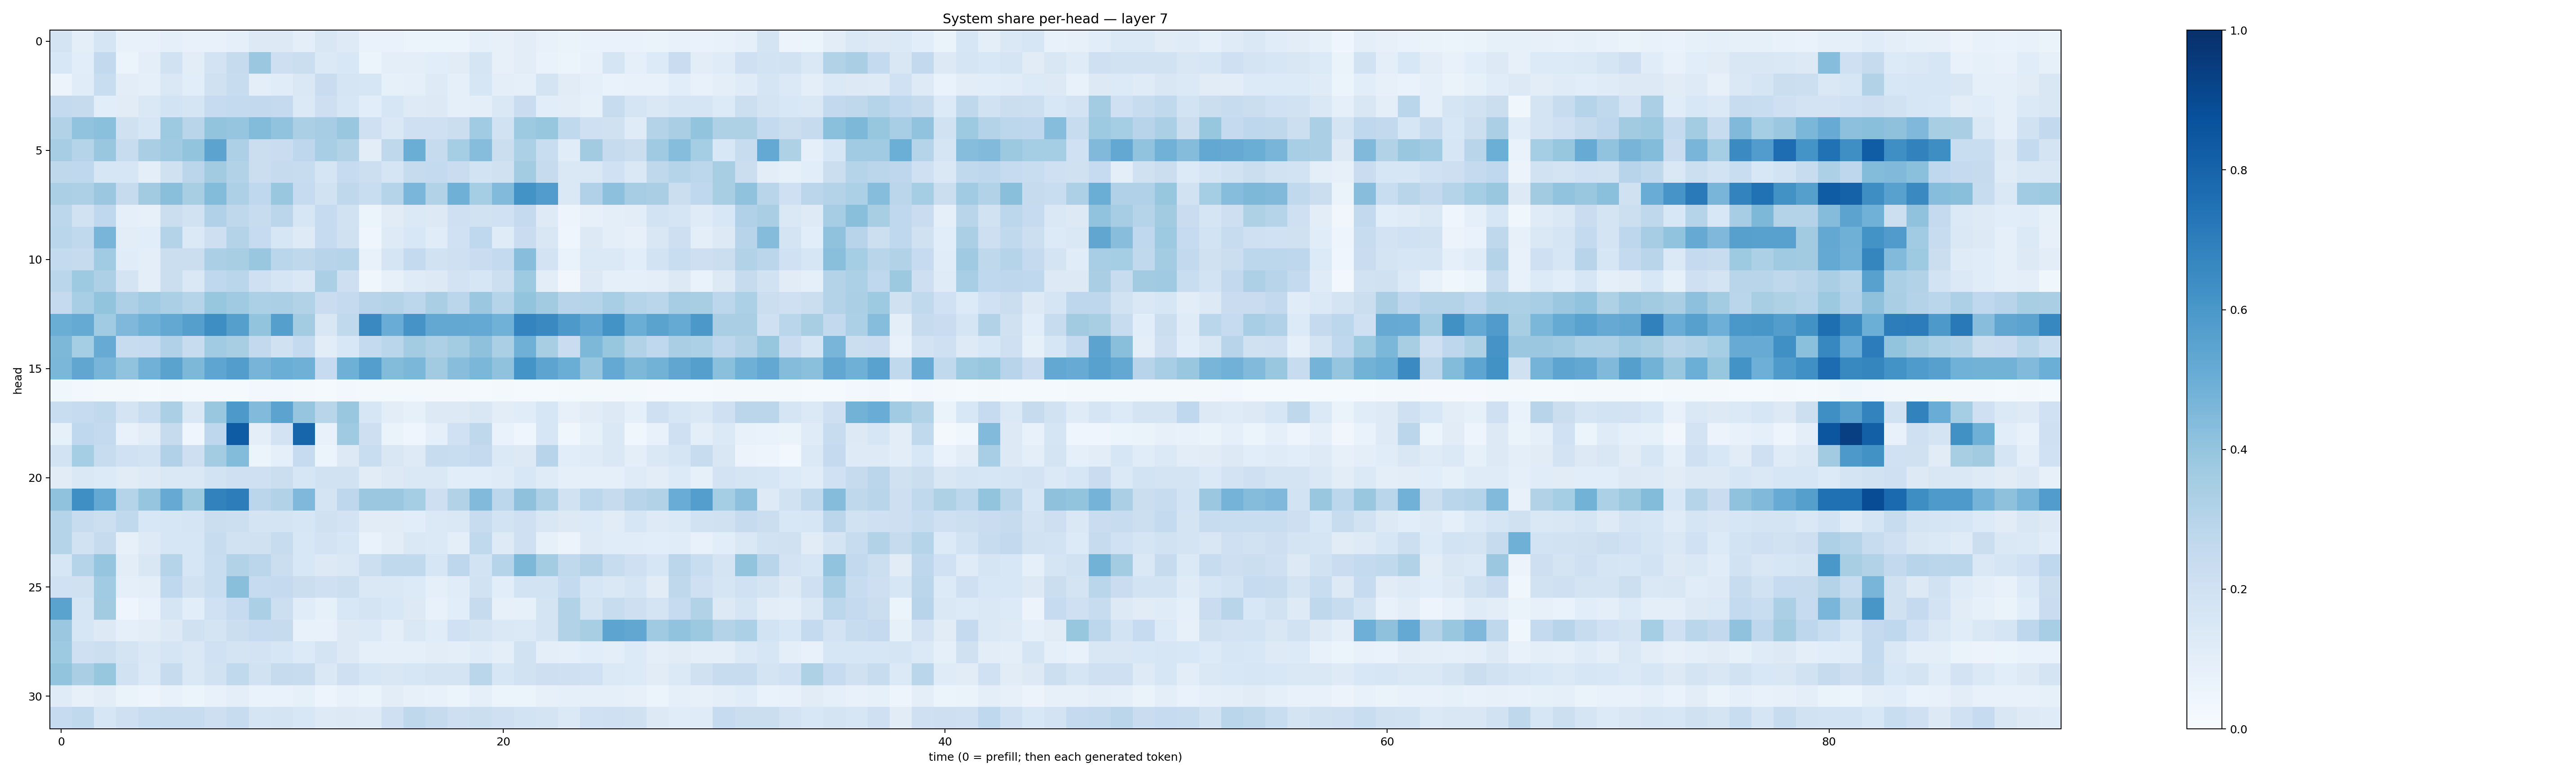

The table this chart was drawn from, first rows:
0.17583531, 0.0950472, 0.16597015, 0.07533098, 0.07417221, 0.08819022, 0.07544343, 0.07535385, 0.08967023, 0.12899859, 0.13071254, 0.093765564, 0.1493269, 0.1245947, 0.067422375, 0.06748153, 0.054184694, 0.06241997, 0.061347343, 0.08645022, 0.07996589, 0.10231286, 0.07064497, 0.06274289
0.1546, 0.1058, 0.2597, 0.06133, 0.09957, 0.1927, 0.105, 0.1801, 0.245, 0.3816, 0.2127, 0.2202, 0.1374, 0.1541, 0.0607, 0.0987, 0.09911, 0.1061, 0.1098, 0.1672, 0.07898, 0.1024, 0.06701, 0.05288
0.05824, 0.1152, 0.2325, 0.1039, 0.09036, 0.1421, 0.1071, 0.1977, 0.2413, 0.09671, 0.1137, 0.147, 0.2273, 0.1704, 0.157, 0.08463, 0.09176, 0.1216, 0.08766, 0.1581, 0.09376, 0.0934, 0.1767, 0.113
0.2567, 0.2459, 0.1073, 0.1099, 0.1442, 0.1867, 0.1711, 0.2487, 0.2543, 0.2596, 0.253, 0.1389, 0.212, 0.1637, 0.109, 0.1568, 0.1237, 0.1313, 0.0937, 0.09972, 0.1454, 0.2276, 0.1089, 0.105
0.3161, 0.4047, 0.4183, 0.1967, 0.1591, 0.3721, 0.2918, 0.3994, 0.3951, 0.4399, 0.4036, 0.335, 0.3491, 0.3886, 0.2094, 0.1435, 0.204, 0.2049, 0.225, 0.3662, 0.1904, 0.372, 0.3912, 0.2643
0.3481, 0.3036, 0.3851, 0.2397, 0.336, 0.3708, 0.3989, 0.5449, 0.3263, 0.2205, 0.2296, 0.2755, 0.3454, 0.3127, 0.1018, 0.2727, 0.5003, 0.2436, 0.3532, 0.4322, 0.2235, 0.3312, 0.2337, 0.1139
0.2702, 0.2675, 0.1568, 0.1578, 0.09817, 0.1988, 0.2843, 0.3621, 0.3108, 0.2251, 0.2437, 0.2418, 0.17, 0.2485, 0.2161, 0.1679, 0.2429, 0.2554, 0.2268, 0.1867, 0.1958, 0.3568, 0.2455, 0.1463
0.3342, 0.3264, 0.3802, 0.2456, 0.3624, 0.4229, 0.3415, 0.439, 0.3256, 0.2694, 0.3842, 0.2485, 0.1925, 0.2706, 0.2329, 0.2982, 0.4613, 0.3141, 0.4922, 0.3525, 0.4452, 0.6202, 0.578, 0.144
0.2798, 0.1911, 0.2684, 0.08659, 0.08029, 0.2188, 0.1881, 0.3198, 0.2733, 0.2344, 0.2825, 0.1599, 0.2463, 0.1909, 0.05244, 0.1132, 0.138, 0.1278, 0.2042, 0.1881, 0.1997, 0.2525, 0.1223, 0.04695
0.2867, 0.2653, 0.4668, 0.1038, 0.109, 0.3069, 0.139, 0.212, 0.3074, 0.2465, 0.164, 0.1235, 0.2469, 0.1959, 0.0443, 0.1217, 0.1538, 0.116, 0.2022, 0.2658, 0.121, 0.23, 0.1505, 0.04099
0.2574, 0.2445, 0.367, 0.1142, 0.0973, 0.2219, 0.2203, 0.3353, 0.343, 0.384, 0.2852, 0.2724, 0.2964, 0.3042, 0.07484, 0.1667, 0.2578, 0.1947, 0.2084, 0.2276, 0.2573, 0.426, 0.1806, 0.06968
0.2866, 0.3749, 0.3247, 0.1786, 0.09858, 0.2242, 0.1425, 0.2659, 0.2886, 0.2101, 0.1666, 0.1452, 0.333, 0.2128, 0.03584, 0.07831, 0.1196, 0.1267, 0.1805, 0.1627, 0.2156, 0.372, 0.1042, 0.0329
0.2512, 0.3476, 0.399, 0.3265, 0.3648, 0.3323, 0.3, 0.391, 0.3678, 0.3298, 0.3344, 0.3103, 0.2272, 0.2535, 0.2957, 0.3077, 0.2802, 0.3373, 0.284, 0.3794, 0.3026, 0.399, 0.3606, 0.2933
0.5039, 0.5192, 0.3634, 0.4518, 0.4893, 0.5255, 0.5643, 0.6379, 0.5663, 0.3996, 0.5664, 0.3565, 0.1492, 0.2633, 0.6558, 0.5046, 0.6103, 0.5249, 0.5262, 0.5219, 0.4878, 0.6724, 0.6533, 0.5904
0.4566, 0.3529, 0.5096, 0.2377, 0.2473, 0.3165, 0.2397, 0.3665, 0.3408, 0.2579, 0.1964, 0.255, 0.1019, 0.153, 0.2545, 0.2859, 0.3572, 0.3277, 0.356, 0.4128, 0.3353, 0.4885, 0.3415, 0.2286
0.4582, 0.5339, 0.4649, 0.4058, 0.4842, 0.5479, 0.4532, 0.539, 0.5726, 0.4697, 0.501, 0.4916, 0.2493, 0.4913, 0.5673, 0.4401, 0.4595, 0.3613, 0.4263, 0.4586, 0.4067, 0.6159, 0.541, 0.5004
0.03792, 0.02804, 0.02003, 0.02245, 0.0148, 0.01868, 0.01175, 0.01323, 0.01402, 0.02692, 0.02902, 0.01787, 0.01485, 0.024, 0.01603, 0.0163, 0.01612, 0.01697, 0.0187, 0.01562, 0.02035, 0.01495, 0.01439, 0.01762
0.2319, 0.2498, 0.2632, 0.1725, 0.2307, 0.3354, 0.1481, 0.3901, 0.5932, 0.4451, 0.5466, 0.3962, 0.2892, 0.3899, 0.1594, 0.1052, 0.08556, 0.1302, 0.1284, 0.1516, 0.1048, 0.1167, 0.1633, 0.07854
0.08374, 0.2674, 0.2568, 0.07685, 0.1046, 0.2424, 0.04468, 0.2755, 0.8308, 0.09886, 0.1799, 0.7946, 0.07702, 0.3688, 0.2145, 0.06502, 0.04444, 0.0883, 0.2022, 0.2696, 0.06819, 0.03973, 0.164, 0.03821
0.1844, 0.3548, 0.2388, 0.2018, 0.1859, 0.3178, 0.2118, 0.3589, 0.4406, 0.06205, 0.08829, 0.2482, 0.0542, 0.1255, 0.2334, 0.1494, 0.1217, 0.2372, 0.2318, 0.2516, 0.1378, 0.1252, 0.2933, 0.1077
0.1111, 0.1459, 0.1348, 0.1113, 0.1216, 0.1476, 0.1469, 0.1865, 0.2072, 0.2062, 0.2251, 0.1612, 0.1942, 0.19, 0.1116, 0.1293, 0.1469, 0.1436, 0.109, 0.1084, 0.1194, 0.1532, 0.12, 0.09075
0.4074, 0.6349, 0.5227, 0.3015, 0.3947, 0.5154, 0.3774, 0.6824, 0.7026, 0.282, 0.3091, 0.4508, 0.1769, 0.274, 0.3789, 0.3825, 0.3541, 0.2111, 0.3155, 0.4442, 0.2809, 0.4115, 0.3272, 0.1924
0.3022, 0.2366, 0.2179, 0.2617, 0.1541, 0.1568, 0.1675, 0.2235, 0.2154, 0.1741, 0.1792, 0.1572, 0.1953, 0.1833, 0.1114, 0.1103, 0.1061, 0.1371, 0.1447, 0.237, 0.1843, 0.2046, 0.1497, 0.1312
0.3004, 0.1893, 0.244, 0.07978, 0.1227, 0.158, 0.1596, 0.2351, 0.1949, 0.1959, 0.2355, 0.1553, 0.1809, 0.1586, 0.06971, 0.1031, 0.1414, 0.138, 0.09513, 0.2633, 0.1246, 0.2062, 0.08448, 0.05768
0.1591, 0.3028, 0.397, 0.1037, 0.15, 0.2982, 0.157, 0.2307, 0.3154, 0.2822, 0.2255, 0.1556, 0.1254, 0.1446, 0.2167, 0.2647, 0.2627, 0.1603, 0.2757, 0.1853, 0.3014, 0.4559, 0.3579, 0.2644
0.2005, 0.1977, 0.3668, 0.0867, 0.09577, 0.2679, 0.1888, 0.2309, 0.4223, 0.2479, 0.2519, 0.2242, 0.2109, 0.2174, 0.1438, 0.1426, 0.135, 0.09265, 0.1156, 0.1945, 0.1073, 0.1862, 0.1853, 0.2568
0.5506, 0.1666, 0.3616, 0.04196, 0.07028, 0.1668, 0.1061, 0.1996, 0.247, 0.3333, 0.2172, 0.1161, 0.08234, 0.1538, 0.1791, 0.1551, 0.1284, 0.07587, 0.1071, 0.244, 0.08039, 0.08365, 0.1785, 0.3143
0.3828, 0.1584, 0.1261, 0.08917, 0.1054, 0.1321, 0.1957, 0.1763, 0.2238, 0.2494, 0.2453, 0.0748, 0.07428, 0.1308, 0.1392, 0.09618, 0.1428, 0.115, 0.2018, 0.1728, 0.1454, 0.1406, 0.1723, 0.3095
0.3722, 0.2105, 0.2172, 0.1746, 0.1409, 0.1665, 0.147, 0.2023, 0.1733, 0.1803, 0.1617, 0.1361, 0.1795, 0.1288, 0.08697, 0.08976, 0.09052, 0.1037, 0.09729, 0.1209, 0.1012, 0.1953, 0.09756, 0.09169
0.3994, 0.3366, 0.394, 0.1919, 0.1387, 0.2434, 0.144, 0.1945, 0.2622, 0.1891, 0.2449, 0.2399, 0.1437, 0.2076, 0.1583, 0.1489, 0.1639, 0.1781, 0.1759, 0.2867, 0.1601, 0.189, 0.2148, 0.2078
0.1206, 0.08037, 0.1049, 0.06262, 0.04811, 0.07671, 0.05936, 0.07428, 0.09858, 0.06675, 0.07019, 0.08516, 0.04868, 0.07576, 0.06517, 0.1039, 0.08169, 0.07605, 0.05943, 0.09187, 0.06077, 0.05948, 0.0798, 0.08942
0.2487, 0.2623, 0.1579, 0.2069, 0.232, 0.242, 0.2344, 0.213, 0.235, 0.1697, 0.1734, 0.1534, 0.1246, 0.132, 0.1247, 0.2097, 0.2703, 0.2459, 0.2118, 0.2188, 0.2095, 0.184, 0.1772, 0.1402
